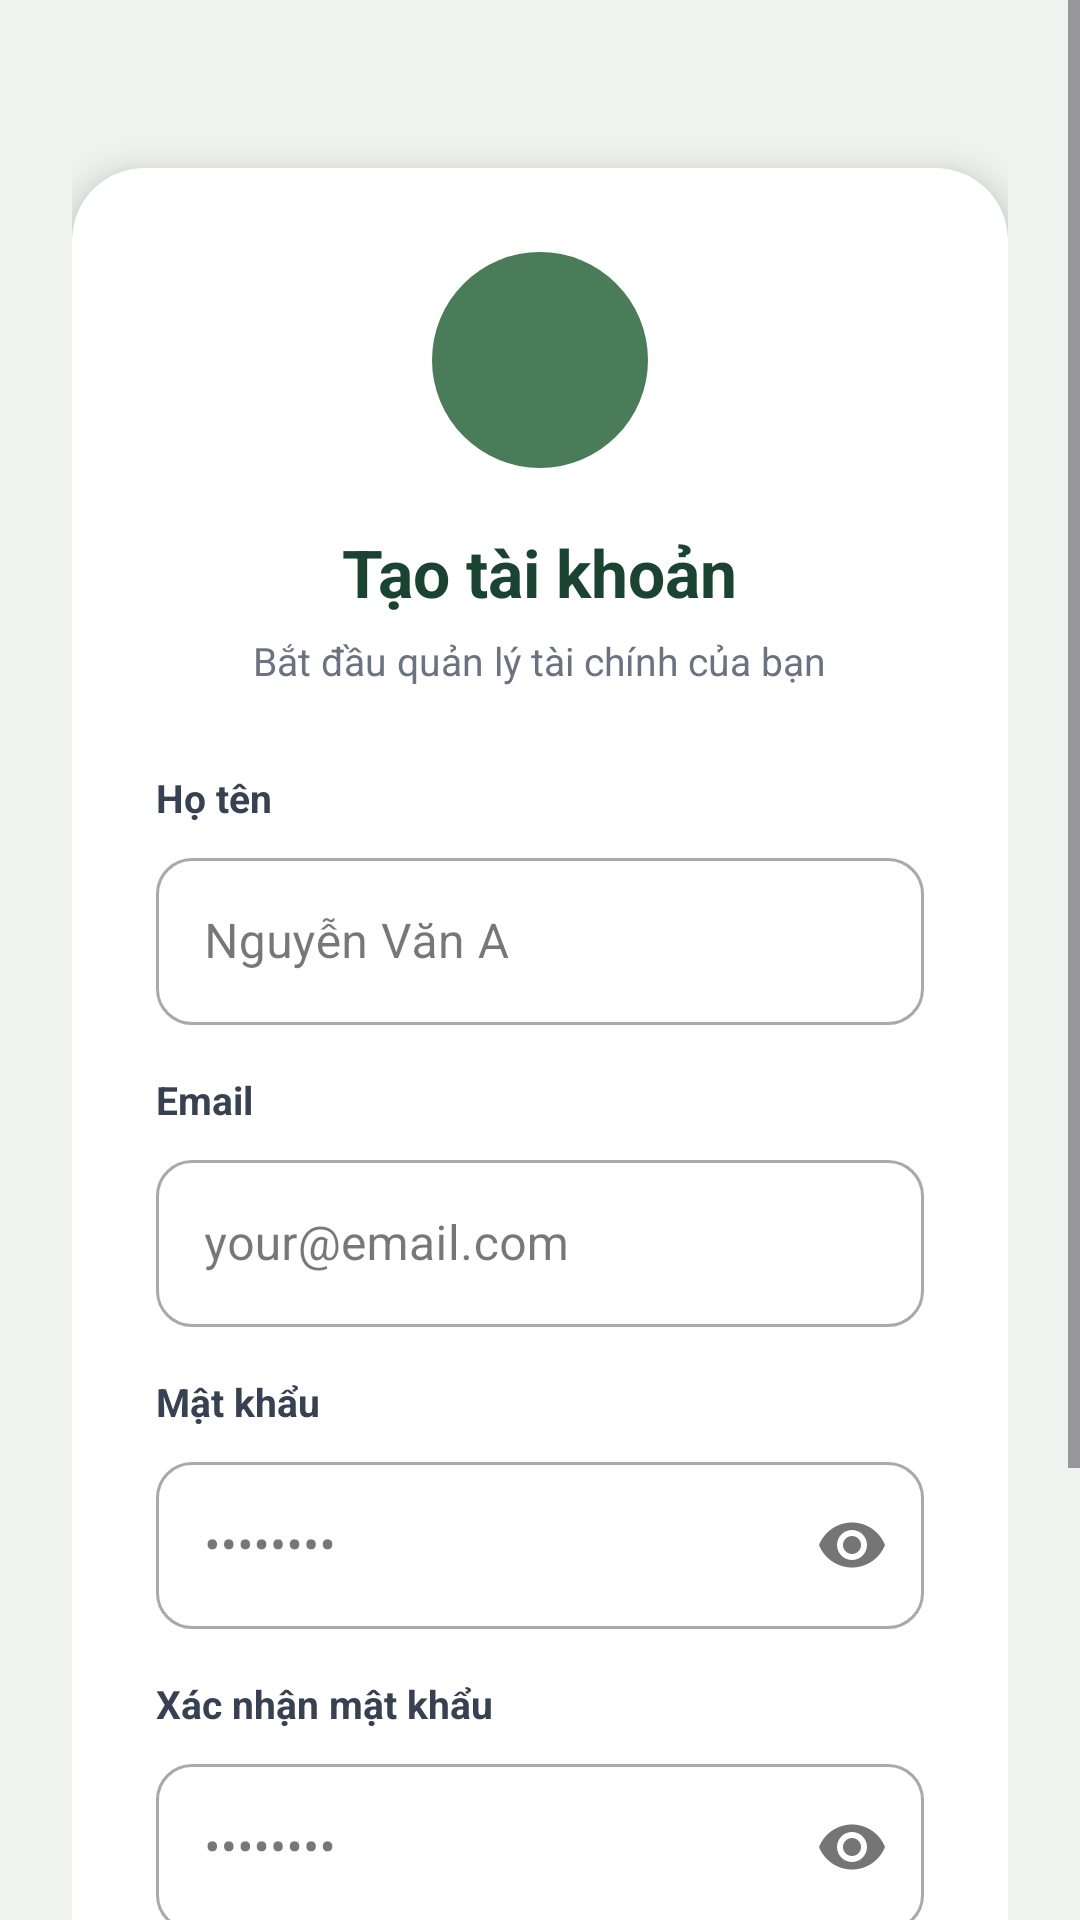

Write the Android layout XML for this screen, with the resource values it uses.
<!-- AndroidManifest.xml: application theme Theme.ExpenseManagement -->
<!-- res/layout/activity_register.xml -->
<?xml version="1.0" encoding="utf-8"?>
<ScrollView xmlns:android="http://schemas.android.com/apk/res/android"
    xmlns:app="http://schemas.android.com/apk/res-auto"
    android:layout_width="match_parent"
    android:layout_height="match_parent"
    android:background="#F0F4F0"
    android:fillViewport="true">

    <LinearLayout
        android:layout_width="match_parent"
        android:layout_height="wrap_content"
        android:gravity="center"
        android:orientation="vertical"
        android:padding="24dp">

        <androidx.cardview.widget.CardView
            android:layout_width="match_parent"
            android:layout_height="wrap_content"
            android:layout_marginTop="32dp"
            android:layout_marginBottom="32dp"
            app:cardCornerRadius="24dp"
            app:cardElevation="8dp"
            app:cardBackgroundColor="#FFFFFF">

            <LinearLayout
                android:layout_width="match_parent"
                android:layout_height="wrap_content"
                android:orientation="vertical"
                android:padding="28dp"
                android:gravity="center">

                <FrameLayout
                    android:layout_width="72dp"
                    android:layout_height="72dp"
                    android:layout_marginBottom="20dp">
                    <View
                        android:layout_width="72dp"
                        android:layout_height="72dp"
                        android:background="@drawable/bg_circle_green"/>
                    <ImageView
                        android:layout_width="36dp"
                        android:layout_height="36dp"
                        android:layout_gravity="center"
                        android:src="@drawable/wallet_icon"
                        app:tint="#FFFFFF"
                        android:contentDescription="logo"/>
                </FrameLayout>

                <TextView
                    android:layout_width="wrap_content"
                    android:layout_height="wrap_content"
                    android:text="Tạo tài khoản"
                    android:textSize="22sp"
                    android:textStyle="bold"
                    android:textColor="#1B4332"
                    android:layout_marginBottom="6dp"/>

                <TextView
                    android:layout_width="wrap_content"
                    android:layout_height="wrap_content"
                    android:text="Bắt đầu quản lý tài chính của bạn"
                    android:textSize="13sp"
                    android:textColor="#6B7280"
                    android:layout_marginBottom="28dp"/>

                
                <TextView
                    android:layout_width="match_parent"
                    android:layout_height="wrap_content"
                    android:text="Họ tên"
                    android:textSize="13sp"
                    android:textColor="#374151"
                    android:textStyle="bold"
                    android:layout_marginBottom="6dp"/>

                <com.google.android.material.textfield.TextInputLayout
                    android:id="@+id/tilFullName"
                    android:layout_width="match_parent"
                    android:layout_height="wrap_content"
                    android:layout_marginBottom="16dp"
                    style="@style/Widget.MaterialComponents.TextInputLayout.OutlinedBox"
                    app:boxCornerRadiusTopStart="12dp"
                    app:boxCornerRadiusTopEnd="12dp"
                    app:boxCornerRadiusBottomStart="12dp"
                    app:boxCornerRadiusBottomEnd="12dp">

                    <com.google.android.material.textfield.TextInputEditText
                        android:id="@+id/etFullName"
                        android:layout_width="match_parent"
                        android:layout_height="wrap_content"
                        android:hint="Nguyễn Văn A"
                        android:inputType="textPersonName|textCapWords"/>
                </com.google.android.material.textfield.TextInputLayout>

                
                <TextView
                    android:layout_width="match_parent"
                    android:layout_height="wrap_content"
                    android:text="Email"
                    android:textSize="13sp"
                    android:textColor="#374151"
                    android:textStyle="bold"
                    android:layout_marginBottom="6dp"/>

                <com.google.android.material.textfield.TextInputLayout
                    android:id="@+id/tilEmail"
                    android:layout_width="match_parent"
                    android:layout_height="wrap_content"
                    android:layout_marginBottom="16dp"
                    style="@style/Widget.MaterialComponents.TextInputLayout.OutlinedBox"
                    app:boxCornerRadiusTopStart="12dp"
                    app:boxCornerRadiusTopEnd="12dp"
                    app:boxCornerRadiusBottomStart="12dp"
                    app:boxCornerRadiusBottomEnd="12dp">

                    <com.google.android.material.textfield.TextInputEditText
                        android:id="@+id/etEmail"
                        android:layout_width="match_parent"
                        android:layout_height="wrap_content"
                        android:hint="your@email.com"
                        android:inputType="textEmailAddress"/>
                </com.google.android.material.textfield.TextInputLayout>

                
                <TextView
                    android:layout_width="match_parent"
                    android:layout_height="wrap_content"
                    android:text="Mật khẩu"
                    android:textSize="13sp"
                    android:textColor="#374151"
                    android:textStyle="bold"
                    android:layout_marginBottom="6dp"/>

                <com.google.android.material.textfield.TextInputLayout
                    android:id="@+id/tilPassword"
                    android:layout_width="match_parent"
                    android:layout_height="wrap_content"
                    android:layout_marginBottom="16dp"
                    style="@style/Widget.MaterialComponents.TextInputLayout.OutlinedBox"
                    app:passwordToggleEnabled="true"
                    app:boxCornerRadiusTopStart="12dp"
                    app:boxCornerRadiusTopEnd="12dp"
                    app:boxCornerRadiusBottomStart="12dp"
                    app:boxCornerRadiusBottomEnd="12dp">

                    <com.google.android.material.textfield.TextInputEditText
                        android:id="@+id/etPassword"
                        android:layout_width="match_parent"
                        android:layout_height="wrap_content"
                        android:hint="••••••••"
                        android:inputType="textPassword"/>
                </com.google.android.material.textfield.TextInputLayout>

                <TextView
                    android:layout_width="match_parent"
                    android:layout_height="wrap_content"
                    android:text="Xác nhận mật khẩu"
                    android:textSize="13sp"
                    android:textColor="#374151"
                    android:textStyle="bold"
                    android:layout_marginBottom="6dp"/>

                <com.google.android.material.textfield.TextInputLayout
                    android:id="@+id/tilConfirmPassword"
                    android:layout_width="match_parent"
                    android:layout_height="wrap_content"
                    android:layout_marginBottom="24dp"
                    style="@style/Widget.MaterialComponents.TextInputLayout.OutlinedBox"
                    app:passwordToggleEnabled="true"
                    app:boxCornerRadiusTopStart="12dp"
                    app:boxCornerRadiusTopEnd="12dp"
                    app:boxCornerRadiusBottomStart="12dp"
                    app:boxCornerRadiusBottomEnd="12dp">

                    <com.google.android.material.textfield.TextInputEditText
                        android:id="@+id/etConfirmPassword"
                        android:layout_width="match_parent"
                        android:layout_height="wrap_content"
                        android:hint="••••••••"
                        android:inputType="textPassword"/>
                </com.google.android.material.textfield.TextInputLayout>

                <Button
                    android:id="@+id/btnRegister"
                    android:layout_width="match_parent"
                    android:layout_height="52dp"
                    android:text="Đăng ký"
                    android:textSize="16sp"
                    android:textStyle="bold"
                    android:textColor="#FFFFFF"
                    app:backgroundTint="#4A7C59"
                    android:layout_marginBottom="16dp"/>

                <ProgressBar
                    android:id="@+id/progressBar"
                    android:layout_width="wrap_content"
                    android:layout_height="wrap_content"
                    android:visibility="gone"
                    android:layout_marginBottom="8dp"/>

                <LinearLayout
                    android:layout_width="wrap_content"
                    android:layout_height="wrap_content"
                    android:orientation="horizontal"
                    android:gravity="center">

                    <TextView
                        android:layout_width="wrap_content"
                        android:layout_height="wrap_content"
                        android:text="Đã có tài khoản?"
                        android:textSize="13sp"
                        android:textColor="#6B7280"/>

                    <TextView
                        android:id="@+id/tvGoToLogin"
                        android:layout_width="wrap_content"
                        android:layout_height="wrap_content"
                        android:text=" Đăng nhập"
                        android:textSize="13sp"
                        android:textColor="#4A7C59"
                        android:textStyle="bold"
                        android:clickable="true"
                        android:focusable="true"/>
                </LinearLayout>

            </LinearLayout>
        </androidx.cardview.widget.CardView>
    </LinearLayout>
</ScrollView>
<!-- resources referenced by this layout -->
<resources>
  <!-- drawable bg_circle_green (drawable) -->
  <?xml version="1.0" encoding="utf-8"?>
  <shape xmlns:android="http://schemas.android.com/apk/res/android"
      android:shape="oval">
      <solid android:color="#4A7C59"/>
  </shape>
  <style name="Theme.ExpenseManagement" parent="Base.Theme.ExpenseManagement" />
  <style name="Base.Theme.ExpenseManagement" parent="Theme.Material3.DayNight.NoActionBar">
          
          
      </style>
</resources>
